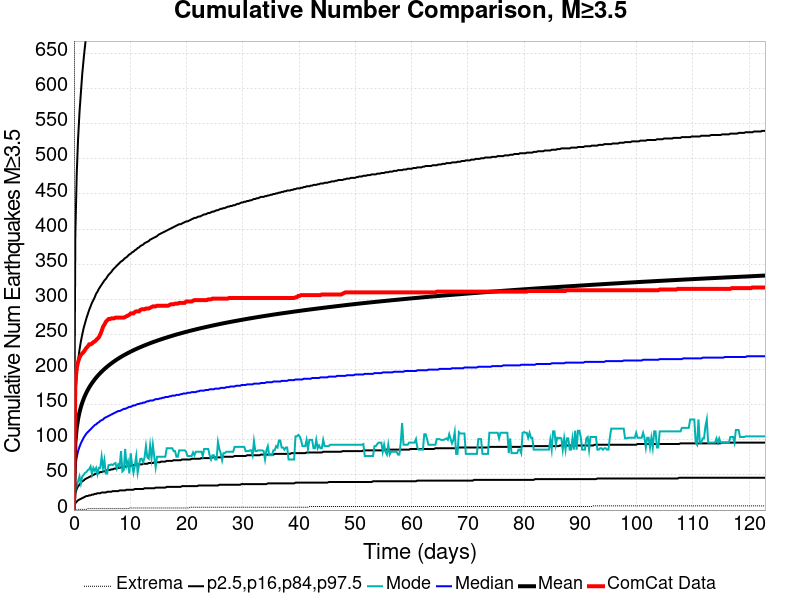

Source data for this figure (header and first rows):
Time (days), ComCat Data, Simulation Mean, Simulation Median, Simulation Mode, Simulation Minimum, Simulation Maximum, 2.5 %-ile, 16 %-ile, 84 %-ile, 97.5 %-ile
0.0, 0.0, 0.0, 0.0, 0.0, 0.0, 0.0, 0.0, 0.0, 0.0, 0.0
0.2461, 180.0, 95.93, 62.0, 27.0, 0.0, 2755, 10.0, 24.0, 158.0, 391.0
0.4922, 202.0, 116.8, 75.0, 35.0, 0.0, 3324, 12.0, 30.0, 192.0, 478.0
0.7383, 211.0, 129.7, 84.0, 41.0, 1.0, 3670, 14.0, 34.0, 213.0, 529.0
0.9844, 217.0, 139.1, 90.0, 48.0, 1.0, 3905, 15.0, 36.0, 228.0, 566.0
1.23, 221.0, 146.6, 95.0, 38.0, 1.0, 4162, 16.0, 39.0, 240.0, 594.0
1.477, 223.0, 152.9, 99.0, 48.0, 1.0, 4342, 17.0, 41.0, 250.0, 621.0
1.723, 225.0, 158.3, 103.0, 50.0, 1.0, 4518, 18.0, 42.0, 259.0, 642.0
1.969, 228.0, 163, 106.0, 53.0, 1.0, 4643, 19.0, 44.0, 266.0, 661.0
2.215, 231.0, 167.2, 109.0, 54.0, 1.0, 4747, 20.0, 45.0, 273.0, 678.0
2.461, 233.0, 171.1, 111.0, 57.0, 2.0, 4834, 20.0, 46.0, 279.0, 693.0
2.707, 236.0, 174.5, 113.0, 58.0, 2.0, 4907, 21.0, 47.0, 285.0, 706.0
2.953, 236.0, 177.7, 115.0, 62.0, 2.0, 4975, 21.0, 48.0, 290.0, 718.0
3.199, 237.0, 180.7, 117.0, 51.0, 2.0, 5035, 22.0, 49.0, 295.0, 729.0
3.445, 239.0, 183.4, 119.0, 60.0, 2.0, 5094, 22.0, 50.0, 299.0, 740.0
3.691, 240.0, 186, 121.0, 56.0, 2.0, 5164, 23.0, 51.0, 303.0, 751.0
3.938, 242.0, 188.5, 122.0, 60.0, 2.0, 5218, 23.0, 52.0, 308.0, 760.0
4.184, 244.0, 190.8, 124.0, 51.0, 2.0, 5284, 24.0, 52.0, 311.0, 769.0
4.43, 246.0, 193, 125.0, 60.0, 2.0, 5341, 24.0, 53.0, 315.0, 778.0
4.676, 250.0, 195.1, 127.0, 60.0, 2.0, 5379, 24.0, 54.0, 318.0, 787.0
4.922, 255.0, 197.1, 128.0, 76.0, 2.0, 5418, 25.0, 54.0, 321.0, 795.0
5.168, 261.0, 198.9, 129.0, 60.0, 2.0, 5454, 25.0, 55.0, 324.0, 802.0
5.414, 264.0, 200.8, 131.0, 71.0, 2.0, 5494, 25.0, 55.0, 327.0, 809.0
5.66, 268.0, 202.5, 132.0, 52.0, 2.0, 5526, 25.0, 56.0, 329.0, 816.0
5.906, 270.0, 204.2, 133.0, 52.0, 2.0, 5563, 26.0, 57.0, 332.0, 822.0
6.152, 272.0, 205.8, 134.0, 64.0, 2.0, 5593, 26.0, 57.0, 335.0, 828.0
6.398, 272.0, 207.3, 135.0, 64.0, 2.0, 5631, 26.0, 57.0, 337.0, 835.0
6.645, 273.0, 208.8, 136.0, 65.0, 2.0, 5659, 26.0, 58.0, 339.0, 841.0
6.891, 273.0, 210.3, 137.0, 64.0, 2.0, 5690, 27.0, 58.0, 342.0, 846.0
7.137, 273.0, 211.7, 138.0, 66.0, 2.0, 5715, 27.0, 59.0, 344.0, 851.0
7.383, 274.0, 213.1, 139.0, 67.0, 2.0, 5742, 27.0, 59.0, 346.0, 855.0
7.629, 274.0, 214.4, 140.0, 59.0, 2.0, 5763, 27.0, 60.0, 348.0, 861.0
7.875, 274.0, 215.6, 141.0, 65.0, 2.0, 5796, 27.0, 60.0, 350.0, 867.0
8.121, 274.0, 216.9, 141.0, 62.0, 2.0, 5818, 28.0, 60.0, 352.0, 872.0
8.367, 274.0, 218.1, 142.0, 84.0, 2.0, 5847, 28.0, 61.0, 354.0, 876.0
8.613, 274.0, 219.2, 143.0, 55.0, 2.0, 5882, 28.0, 61.0, 355.0, 880.0
8.859, 274.0, 220.4, 144.0, 57.0, 2.0, 5914, 28.0, 61.0, 357.0, 884.0
9.105, 275.0, 221.5, 144.0, 87.0, 2.0, 5940, 28.0, 62.0, 359.0, 889.0
9.352, 276.0, 222.5, 145.0, 63.0, 2.0, 5963, 29.0, 62.0, 360.0, 893.0
9.598, 277.0, 223.6, 146.0, 69.0, 2.0, 5985, 29.0, 63.0, 362.0, 896.0
9.844, 278.0, 224.6, 147.0, 52.0, 3.0, 6001, 29.0, 63.0, 364.0, 901.0
10.09, 280.0, 225.6, 147.0, 81.0, 3.0, 6020, 29.0, 63.0, 365.0, 905.0
10.34, 280.0, 226.6, 148.0, 64.0, 3.0, 6038, 29.0, 64.0, 367.0, 909.0
10.58, 280.0, 227.5, 149.0, 53.0, 3.0, 6048, 29.0, 64.0, 368.0, 912.0
10.83, 282.0, 228.5, 149.0, 64.0, 3.0, 6076, 30.0, 64.0, 370.0, 915.0
11.07, 283.0, 229.4, 150.0, 77.0, 3.0, 6095, 30.0, 64.0, 371.0, 918.0
11.32, 283.0, 230.3, 151.0, 53.0, 3.0, 6128, 30.0, 65.0, 373.0, 922.0
11.57, 283.0, 231.2, 151.0, 64.0, 3.0, 6149, 30.0, 65.0, 374.0, 925.0
11.81, 285.0, 232, 152.0, 73.0, 3.0, 6163, 30.0, 65.0, 376.0, 928.0
12.06, 286.0, 232.8, 152.0, 73.0, 3.0, 6189, 30.0, 65.0, 377.0, 931.0
12.3, 286.0, 233.7, 153.0, 68.0, 3.0, 6216, 30.0, 66.0, 378.0, 934.0
12.55, 286.0, 234.5, 153.0, 75.0, 3.0, 6236, 31.0, 66.0, 380.0, 936.0
12.8, 287.0, 235.3, 154.0, 91.0, 3.0, 6250, 31.0, 66.0, 381.0, 940.0
13.04, 287.0, 236, 155.0, 75.0, 3.0, 6265, 31.0, 66.0, 382.0, 943.0
13.29, 287.0, 236.8, 155.0, 73.0, 3.0, 6274, 31.0, 67.0, 383.0, 946.0
13.54, 288.0, 237.6, 156.0, 92.0, 3.0, 6301, 31.0, 67.0, 385.0, 949.0
13.78, 289.0, 238.3, 156.0, 74.0, 3.0, 6316, 31.0, 67.0, 386.0, 952.0
14.03, 290.0, 239.1, 156.0, 93.0, 3.0, 6333, 31.0, 67.0, 387.0, 956.0
14.27, 290.0, 239.8, 157.0, 76.0, 3.0, 6362, 31.0, 68.0, 388.0, 959.0
14.52, 290.0, 240.5, 158.0, 61.0, 3.0, 6381, 32.0, 68.0, 389.0, 962.0
... 440 more rows
